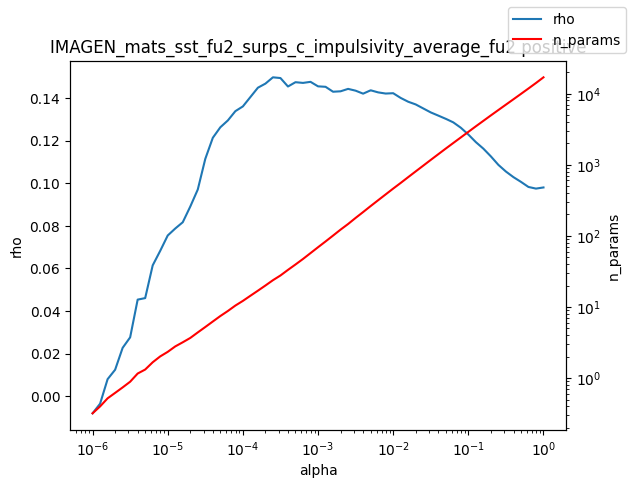

The data file committed next to this chart (first rows):
alpha, rho, n_params
1e-06, -0.007962, 0.32
1.2589254117941661e-06, -0.003447, 0.4
1.584893192461111e-06, 0.008065, 0.52
1.9952623149688787e-06, 0.01248, 0.62
2.511886431509577e-06, 0.02275, 0.74
3.162277660168379e-06, 0.02769, 0.89
3.981071705534969e-06, 0.04539, 1.16
5.011872336272715e-06, 0.04611, 1.32
6.30957344480193e-06, 0.06146, 1.67
7.943282347242805e-06, 0.06828, 2.02
1e-05, 0.07549, 2.34
1.2589254117941661e-05, 0.07875, 2.79
1.5848931924611107e-05, 0.0817, 3.19
1.9952623149688786e-05, 0.08906, 3.67
2.511886431509577e-05, 0.09707, 4.39
3.1622776601683795e-05, 0.1115, 5.23
3.9810717055349695e-05, 0.1213, 6.25
5.011872336272725e-05, 0.1263, 7.46
6.309573444801929e-05, 0.1295, 8.78
7.943282347242806e-05, 0.1338, 10.47
0.0001, 0.1361, 12.18
0.0001259, 0.1404, 14.38
0.0001585, 0.1448, 16.95
0.0001995, 0.1468, 20.04
0.0002512, 0.1497, 23.8
0.0003162, 0.1494, 27.73
0.0003981, 0.1454, 33.23
0.0005012, 0.1474, 39.57
0.000631, 0.1471, 47.32
0.0007943, 0.1476, 57.2
0.001, 0.1455, 69.17
0.001259, 0.1453, 83.38
0.001585, 0.1429, 100.9
0.001995, 0.1431, 122.3
0.002512, 0.1443, 146.7
0.003162, 0.1434, 178.7
0.003981, 0.142, 216
0.005, 0.1436, 261.7
0.005012, 0.1436, 262.2
0.00631, 0.1426, 316.9
0.007943, 0.1421, 382.6
0.01, 0.1422, 461.8
0.01259, 0.14, 554.7
0.01585, 0.1382, 669.3
0.01995, 0.137, 806.1
0.02512, 0.1351, 970.2
0.03162, 0.1332, 1169
0.03981, 0.1317, 1404
0.05, 0.1302, 1684
0.05012, 0.1302, 1687
0.0631, 0.1286, 2021
0.07943, 0.126, 2418
0.1, 0.1229, 2896
0.1259, 0.1193, 3466
0.1585, 0.1162, 4136
0.1995, 0.1126, 4935
0.2512, 0.1086, 5876
0.3162, 0.1055, 6991
0.3981, 0.1029, 8312
0.5012, 0.1007, 9895
... 3 more rows
